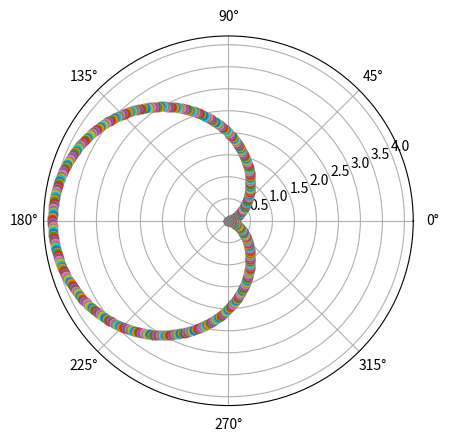

Reproduce this figure in Python.
import numpy as np
import matplotlib.pyplot as plot
import math
plot.axes(projection='polar')

rads = list(np.arange(0.01, (2*np.pi), 0.01))

a = 1
coss = [ math.cos(ang) for ang in rads]
r = [ 2*a * (1 - cosf) for cosf in coss]

# Plot the graph
for radian, dis in zip(rads, r):
    plot.polar(radian,dis, "o")

# Display the Polar plot
plot.show()
